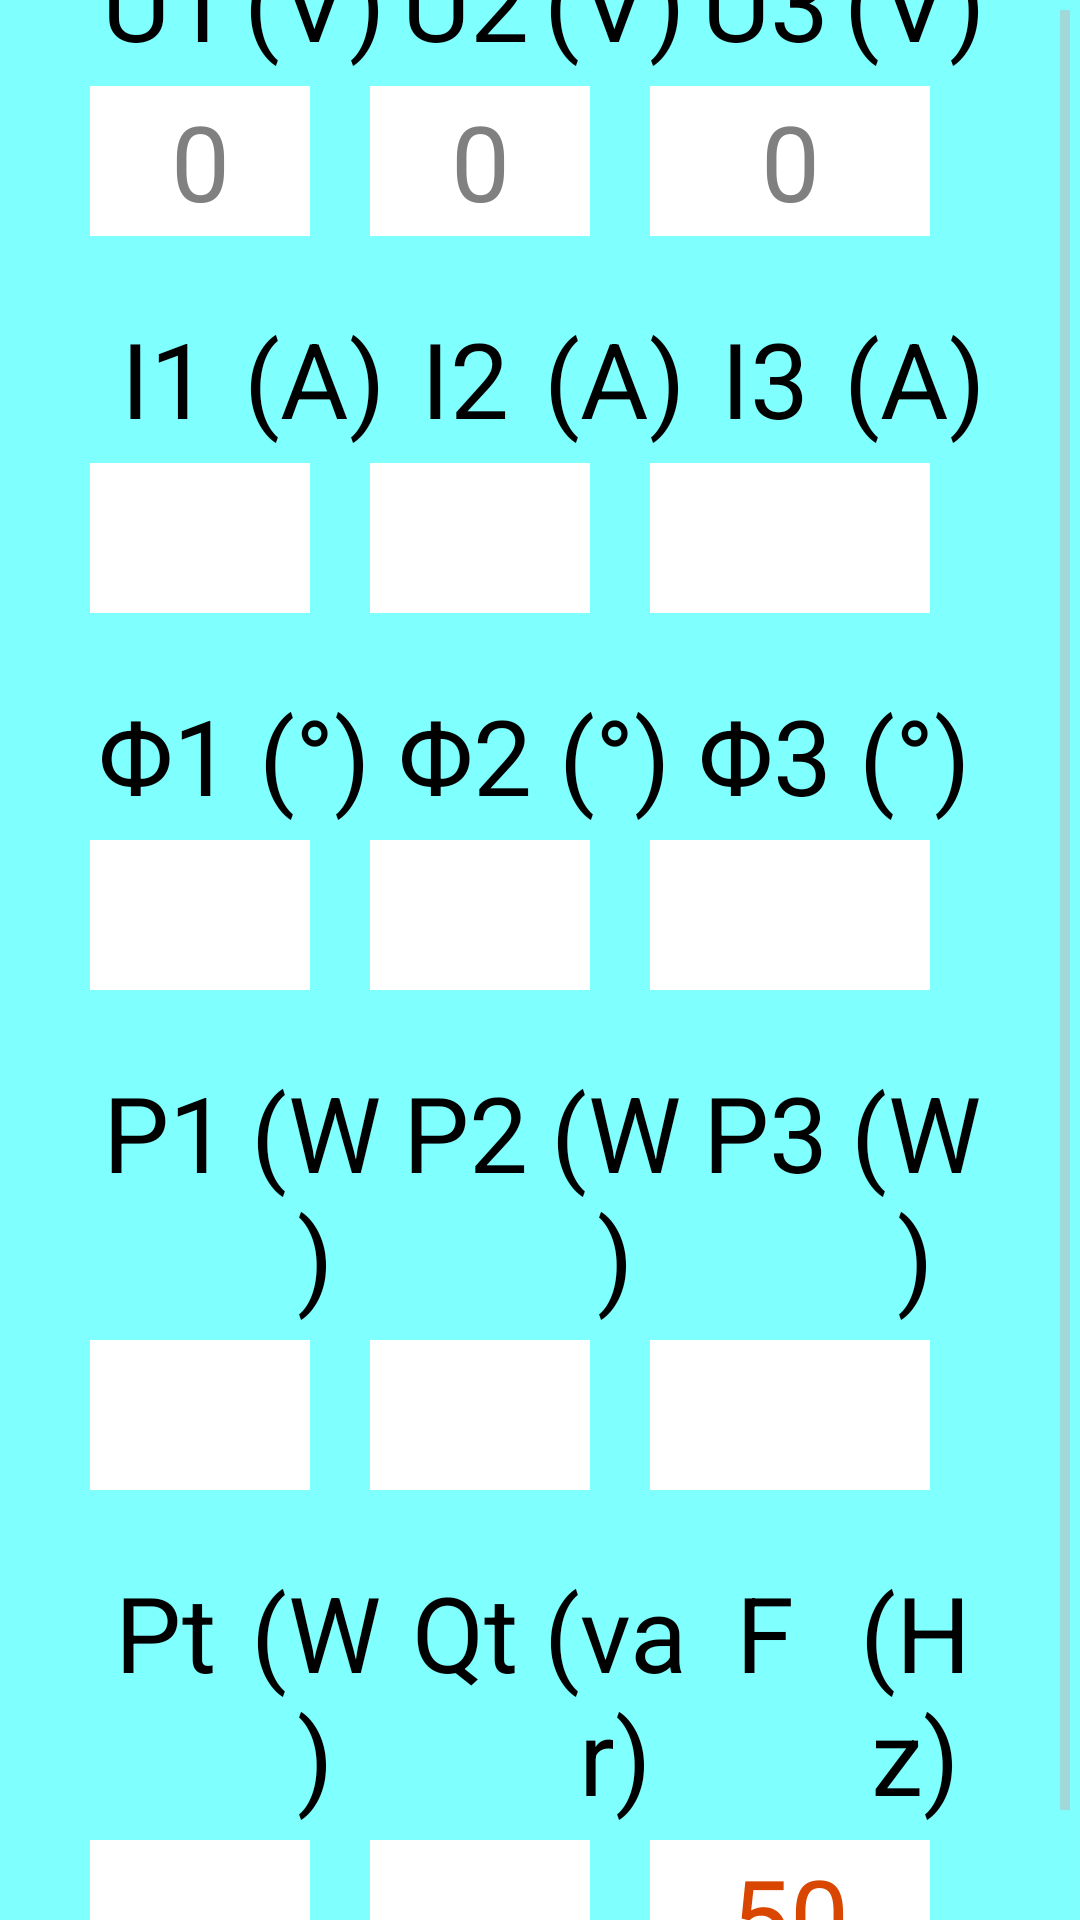

Layout XML and referenced resources for this Android screen:
<!-- AndroidManifest.xml: application theme android:Theme.Holo.Light.NoActionBar.Fullscreen -->
<!-- res/layout/left_show.xml -->
<?xml version="1.0" encoding="utf-8"?>
<ScrollView xmlns:android="http://schemas.android.com/apk/res/android"

    android:layout_width="0dp"
    android:layout_height="match_parent"
    android:layout_weight="1"
    android:background="#80FFFF">

    <TableLayout
        android:layout_width="match_parent"
        android:layout_height="wrap_content"
        android:layout_gravity="center"
        android:layout_margin="20dp"


        >

        <TableRow style="@style/marginRow1">

            <TextView
                style="@style/tableRow"
                android:text="@string/u1" />

            <TextView
                style="@style/tableRow"
                android:text="@string/v" />

            <TextView

                style="@style/tableRow"
                android:text="@string/u2" />

            <TextView
                style="@style/tableRow"
                android:text="@string/v" />

            <TextView
                style="@style/tableRow"
                android:text="@string/u3" />

            <TextView
                style="@style/tableRow"
                android:text="@string/v" />
        </TableRow>

        <TableRow style="@style/marginRow2">

            <EditText
                android:id="@+id/U1"
                style="@style/tableRow1"
                android:hint="0"

                android:textColor="@color/gry" />

            <EditText
                android:id="@+id/U2"
                style="@style/tableRow2"
                android:hint="0"
                android:textColor="@color/green" />

            <EditText
                android:id="@+id/U3"
                style="@style/tableRow3"
                android:hint="0"
                android:textColor="@color/red" />
        </TableRow>

        <TableRow style="@style/marginRow1">

            <TextView
                style="@style/tableRow"
                android:text="@string/i1" />

            <TextView
                style="@style/tableRow"
                android:text="@string/a" />

            <TextView
                style="@style/tableRow"
                android:text="@string/i2" />

            <TextView
                style="@style/tableRow"
                android:text="@string/a" />

            <TextView
                style="@style/tableRow"
                android:text="@string/i3" />

            <TextView
                style="@style/tableRow"
                android:text="@string/a" />
        </TableRow>

        <TableRow style="@style/marginRow2">

            <EditText
                android:id="@+id/I1"
                style="@style/tableRow1"
                android:textColor="@color/gry" />

            <EditText
                android:id="@+id/I2"
                style="@style/tableRow2"
                android:textColor="@color/green" />

            <EditText
                android:id="@+id/I3"
                style="@style/tableRow3"
                android:textColor="@color/red" />
        </TableRow>

        <TableRow style="@style/marginRow1">

            <TextView
                style="@style/tableRow"
                android:text="@string/f1" />

            <TextView
                style="@style/tableRow"
                android:text="@string/o" />

            <TextView
                style="@style/tableRow"
                android:text="@string/f2" />

            <TextView
                style="@style/tableRow"
                android:text="@string/o" />

            <TextView
                style="@style/tableRow"
                android:text="@string/f3" />

            <TextView
                style="@style/tableRow"
                android:text="@string/o" />
        </TableRow>

        <TableRow style="@style/marginRow2">

            <EditText
                android:id="@+id/d1"
                style="@style/tableRow1"
                android:textColor="@color/gry" />

            <EditText
                android:id="@+id/d2"
                style="@style/tableRow2"
                android:textColor="@color/green" />

            <EditText
                android:id="@+id/d3"
                style="@style/tableRow3"
                android:textColor="@color/red" />
        </TableRow>

        <TableRow style="@style/marginRow1">

            <TextView
                style="@style/tableRow"
                android:text="@string/p1" />

            <TextView
                style="@style/tableRow"
                android:text="@string/w" />

            <TextView
                style="@style/tableRow"
                android:text="@string/p2" />

            <TextView
                style="@style/tableRow"
                android:text="@string/w" />

            <TextView
                style="@style/tableRow"
                android:text="@string/p3" />

            <TextView
                style="@style/tableRow"
                android:text="@string/w" />
        </TableRow>

        <TableRow style="@style/marginRow2">

            <TextView
                android:id="@+id/p1"
                style="@style/tableRow1"
                android:textColor="@color/gry" />

            <TextView
                android:id="@+id/p2"
                style="@style/tableRow2"
                android:textColor="@color/green" />

            <TextView
                android:id="@+id/p3"
                style="@style/tableRow3"
                android:textColor="@color/red" />
        </TableRow>

        <TableRow

            style="@style/marginRow1">

            <TextView
                style="@style/tableRow"
                android:text="@string/pt" />

            <TextView
                style="@style/tableRow"
                android:text="@string/w" />

            <TextView
                style="@style/tableRow"
                android:text="@string/qt" />

            <TextView
                style="@style/tableRow"
                android:text="@string/var" />

            <TextView
                style="@style/tableRow"
                android:text="@string/f" />

            <TextView
                style="@style/tableRow"
                android:text="@string/hz" />
        </TableRow>

        <TableRow style="@style/marginRow2">

            <TextView
                android:id="@+id/pt"
                style="@style/tableRow1"
                android:textColor="@color/gry" />

            <TextView
                android:id="@+id/qt"
                style="@style/tableRow2"
                android:text="--"
                android:textColor="@color/green" />

            <TextView
                android:id="@+id/f"
                style="@style/tableRow3"
                android:text="50"
                android:textColor="@color/red" />
        </TableRow>
    </TableLayout>
</ScrollView>
<!-- resources referenced by this layout -->
<resources>
  <color name="green">#00DB00</color>
  <color name="gry">#8C8C00</color>
  <color name="red">#D94600</color>
  <string name="a">(A)</string>
  <string name="f">F</string>
  <string name="f1">Φ1</string>
  <string name="f2">Φ2</string>
  <string name="f3">Φ3</string>
  <string name="hz">(Hz)</string>
  <string name="i1">I1</string>
  <string name="i2">I2</string>
  <string name="i3">I3</string>
  <string name="o">(°)</string>
  <string name="p1">P1</string>
  <string name="p2">P2</string>
  <string name="p3">P3</string>
  <string name="pt">Pt</string>
  <string name="qt">Qt</string>
  <string name="u1">U1</string>
  <string name="u2">U2</string>
  <string name="u3">U3</string>
  <string name="v">(V)</string>
  <string name="var">(var)</string>
  <string name="w">(W)</string>
  <style name="marginRow1">
          <item name="android:layout_marginTop">12dp</item>
          <item name="android:layout_marginRight">10dp</item>
          <item name="android:layout_marginBottom">5dp</item>
          <item name="android:layout_marginLeft">10dp</item>
      </style>
  <style name="marginRow2">
          <item name="android:layout_marginBottom">12dp</item>
          <item name="android:layout_marginRight">10dp</item>
          <item name="android:layout_marginLeft">10dp</item>
      </style>
  <style name="tableRow">
          <item name="android:layout_width">0dp</item>
          <item name="android:layout_height">wrap_content</item>
          <item name="android:layout_weight">1</item>
          <item name="android:gravity">center</item>
          <item name="android:textColor">#000000</item>
          <item name="android:textSize">35sp</item>
      </style>
  <style name="tableRow1">
          <item name="android:layout_width">match_parent</item>
          <item name="android:inputType">numberDecimal</item>
          <item name="android:layout_marginRight">20dp</item>
          <item name="android:layout_height">50dp</item>
          <item name="android:layout_weight">1</item>
          <item name="android:background">#FFFFFF</item>
          <item name="android:gravity">center</item>
          <item name="android:textColor">#616130</item>
          <item name="android:textSize">35sp</item>
  
      </style>
  <style name="tableRow2">
          <item name="android:layout_width">match_parent</item>
          <item name="android:layout_marginRight">20dp</item>
          <item name="android:layout_height">50dp</item>
          <item name="android:layout_weight">1</item>
          <item name="android:inputType">numberDecimal</item>
          <item name="android:background">#FFFFFF</item>
          <item name="android:gravity">center</item>
          <item name="android:textColor">#73BF00</item>
          <item name="android:textSize">35sp</item>
      </style>
  <style name="tableRow3">
          <item name="android:layout_width">match_parent</item>
          <item name="android:layout_marginRight">20dp</item>
          <item name="android:layout_height">50dp</item>
          <item name="android:inputType">numberDecimal</item>
          <item name="android:layout_weight">1</item>
          <item name="android:background">#FFFFFF</item>
          <item name="android:gravity">center</item>
          <item name="android:textColor">#EA0000</item>
          <item name="android:textSize">35sp</item>
      </style>
</resources>
